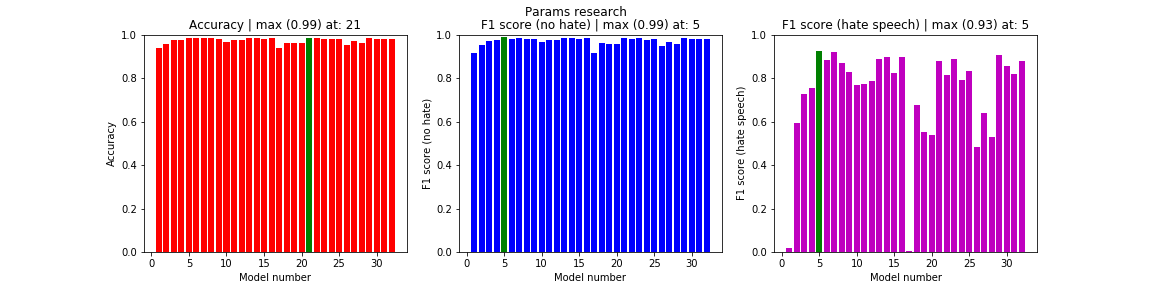

The file beside this chart, header and first rows:
, acc, f1s0, f1s1, loss, val_acc
0, 0.9382, 0.9174, 0.01787, 0.4675, 0.8476
1, 0.9587, 0.9532, 0.5922, 0.2653, 0.9168
2, 0.974, 0.9711, 0.7249, 0.1788, 0.9482
3, 0.9772, 0.9732, 0.752, 0.1417, 0.9522
4, 0.9839, 0.9871, 0.9251, 0.07723, 0.9779
5, 0.9851, 0.9814, 0.8823, 0.1065, 0.9679
6, 0.9834, 0.9862, 0.9189, 0.09037, 0.9765
7, 0.9838, 0.9796, 0.8682, 0.1267, 0.9648
8, 0.9809, 0.9792, 0.8257, 0.1217, 0.9632
9, 0.9665, 0.9649, 0.7672, 0.1841, 0.9391
10, 0.9766, 0.9751, 0.7723, 0.1213, 0.9556
11, 0.9766, 0.9754, 0.7846, 0.1308, 0.9563
12, 0.9854, 0.9821, 0.8882, 0.1034, 0.9691
13, 0.9841, 0.983, 0.8976, 0.1105, 0.9709
14, 0.9803, 0.9788, 0.823, 0.1221, 0.9626
15, 0.9852, 0.9834, 0.8982, 0.1116, 0.9714
16, 0.936, 0.9172, 0.003448, 0.4712, 0.8471
17, 0.9622, 0.9591, 0.6762, 0.2126, 0.9278
18, 0.962, 0.9586, 0.5509, 0.2336, 0.9247
19, 0.9625, 0.957, 0.5394, 0.2405, 0.9218
20, 0.9854, 0.9824, 0.8806, 0.09212, 0.9695
21, 0.982, 0.9776, 0.8155, 0.1102, 0.9605
22, 0.9803, 0.9825, 0.8889, 0.11, 0.9698
23, 0.9795, 0.9749, 0.7926, 0.1293, 0.9557
24, 0.9801, 0.9803, 0.8333, 0.1206, 0.9652
25, 0.9538, 0.9481, 0.4831, 0.2687, 0.9063
26, 0.9705, 0.9652, 0.6414, 0.1759, 0.9371
27, 0.9616, 0.9556, 0.5308, 0.2499, 0.9195
28, 0.9821, 0.9839, 0.9052, 0.09007, 0.9725
29, 0.9799, 0.9781, 0.8571, 0.1198, 0.9621
30, 0.9794, 0.978, 0.8175, 0.1265, 0.9612
31, 0.9813, 0.9807, 0.8796, 0.1183, 0.9668
